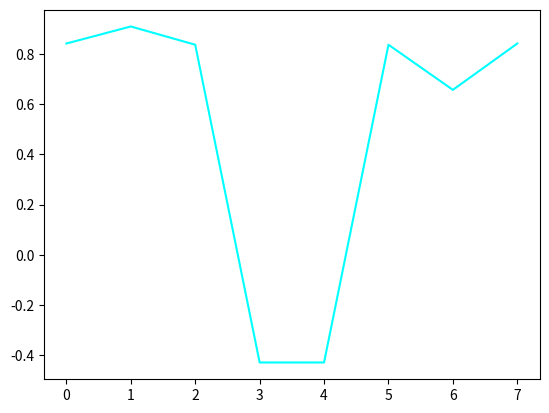

This chart was generated by the following Python code:
# Question:
# Given array: [1, 2, 21, 35, 35, 21, 7, 1]
# To plot: sin, cos and tan for all three values


import matplotlib.pyplot as plt
import numpy as np

data = [1, 2, 21, 35, 35, 21, 7, 1]

plt.plot([a for a in range(len(data))], np.sin(data), color="cyan")
# plt.plot(data, np.cos(data))
# plt.plot(data, np.tan(data))

plt.show()